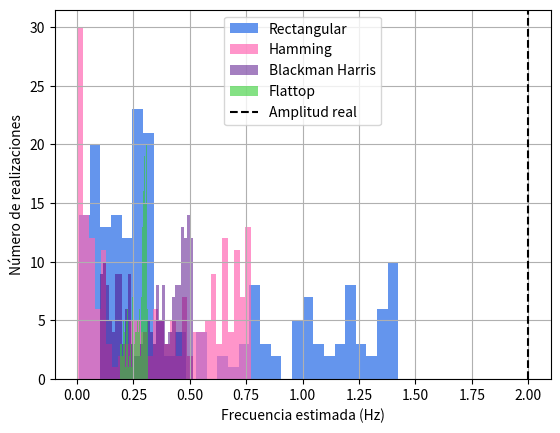
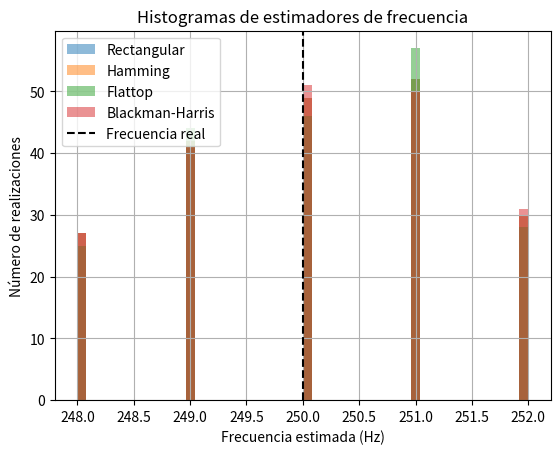
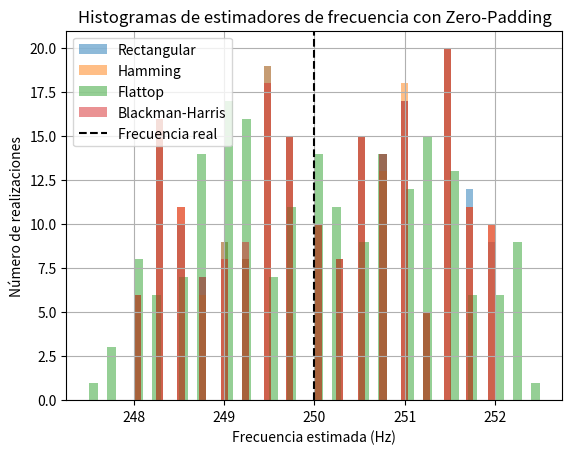

Here is the Python script that generated these plots, in order:
import numpy as np
import matplotlib.pyplot as plt
from numpy.fft import fft
import scipy.signal as sig
win = sig.windows


# Parámetros
N = 1000      #muestras
R = 200       #realizaciones
fs = N        #frecuencia de muestreo 
f0 = fs / 4   #frecuencia de la senoidal
resolucionEspectral=fs/N
frecRandom= np.random.uniform(low=-2, high=2, size=R)*resolucionEspectral #ojo que es un vector
frecRandom = frecRandom.reshape(1, R)

#tiempo en vector y matriz
Ts = 1/fs
t = np.linspace(0, (N-1)*Ts, N)            #vector de tiempo 
t_mat = np.tile(t.reshape(N, 1), (1, R))   #matriz 1000x200 (columnas = realizaciones)

#señal senoidal en matriz
a0 = 2
señalMatriz = a0 * np.sin(2*np.pi*(f0+frecRandom)*t_mat)   # matriz 1000x200

def SNRvarianza(señal, SNRdb):
    potSeñal = np.mean(señal**2)
    return potSeñal / (10**(SNRdb / 10))

Rvar = SNRvarianza(señalMatriz, 10)

#rudio pero matriz
ruidoMatriz = np.random.normal(0, np.sqrt(Rvar), (N, R))

#señal+ruido
señalConRuidoMatriz = señalMatriz + ruidoMatriz

# %%

#Ventanas

#---------------RECTANGULAR---------------#

señalConRuidoFFT = fft(señalConRuidoMatriz, axis=0)/N #(osea sin ventanita)
espectroRect = 10*np.log10(2*np.abs(señalConRuidoFFT)**2)

#---------------HAMMING---------------#
hamming = win.hamming(N).reshape(N,1)
señalRuidosaHamming = señalConRuidoMatriz * hamming
señalRuidosaHammingFFT = fft(señalRuidosaHamming, axis=0)/N
espectroHamming = 10*np.log10(2*np.abs(señalRuidosaHammingFFT)**2)


#---------------FLATTOP---------------#
flattop = win.flattop(N).reshape(N,1)
señalRuidosaFlattop = señalConRuidoMatriz * flattop
señalRuidosaFlattopFFT = fft(señalRuidosaFlattop, axis=0)/N
espectroFlattop = 10*np.log10(2*np.abs(señalRuidosaFlattopFFT)**2)


#---------------BLACKMANHARRIS---------------#
blackmanH = win.blackmanharris(N).reshape(N,1)
señalRuidosaBlackH = señalConRuidoMatriz * blackmanH
señalRuidosaBlackHFFT = fft(señalRuidosaBlackH, axis=0)/N
espectroBlackmanH = 10*np.log10(2*np.abs(señalRuidosaBlackHFFT)**2)


# %%

#---------------ESTIMADOR DE AMPLITUD---------------#


#RECTANGULAR
a2 = 10*np.log10((np.abs(señalConRuidoFFT[N//4,:])**2)*2)  #estimador
a2_lin = np.sqrt(10**(a2/10))  # paso de dB a valor a lineal

a2prom = np.mean(a2_lin) #promedio de las amplitudes estimadas
sesgo_a2 = a2prom - a0  
var_a2 = np.var(a2_lin) 

#HAMMING
a3 = 10*np.log10((np.abs(señalRuidosaHammingFFT[N//4,:])**2)*2)  #estimador 
a3_lin = np.sqrt(10**(a3/10))

a3prom = np.mean(a3_lin)
sesgo_a3 = a3prom - a0
var_a3 = np.var(a3_lin)

#FLATTOP
a4 = 10*np.log10((np.abs(señalRuidosaFlattopFFT[N//4,:])**2)*2)  #estimador 
a4_lin = np.sqrt(10**(a4/10))

a4prom = np.mean(a4_lin)
sesgo_a4 = a4prom - a0
var_a4 = np.var(a4_lin)

#BLACKMANHARRIS
a5 = 10*np.log10((np.abs(señalRuidosaBlackHFFT[N//4,:])**2)*2)  #estimador
a5_lin = np.sqrt(10**(a5/10))

a5prom = np.mean(a5_lin)
sesgo_a5 = a5prom - a0
var_a5 = np.var(a5_lin)


print("\nESTIMADOR DE AMPLITUD SNR:10dB")
print("--------------------------------")
print("VENTANA         SESGO_AMP      VAR_AMP")
print(f"Rectangular     {sesgo_a2:.4f}      {var_a2:.4f}")
print(f"Hamming         {sesgo_a3:.4f}      {var_a3:.4f}")
print(f"Flattop         {sesgo_a4:.4f}      {var_a4:.4f}")
print(f"Blackman-Harris {sesgo_a5:.4f}      {var_a5:.4f}")


#HISTOGRAMAS
bins = 30

# ----------HISTOGRAMA DE AMPLITUD---------- #
plt.figure(1)
plt.hist(a2_lin,label='Rectangular', bins = bins, color = 'cornflowerblue')
plt.hist(a3_lin,label='Hamming', alpha = 0.7, bins = bins, color = 'hotpink')
plt.hist(a5_lin,label='Blackman Harris', alpha = 0.5, bins = bins, color = 'indigo')
plt.hist(a4_lin,label='Flattop', alpha = 0.6, bins = bins, color = 'limegreen')
plt.axvline(a0, color="k", linestyle="--", label="Amplitud real")
plt.xlabel("Frecuencia estimada (Hz)")
plt.ylabel("Número de realizaciones")
plt.legend()
plt.grid(True)
plt.show()


# %%

#---------------ESTIMADOR DE FRECUENCIA---------------#

# Vector de frecuencias (Hz)
frecuencias = np.fft.fftfreq(N, d=1/fs)
frecuenciasPositivas = frecuencias[:N//2]   # solo la mitad positiva asi no tengo los dos picpos

# ---------------- Rectangular ---------------- #
indiceMaximoRectangular = np.argmax(np.abs(señalConRuidoFFT[:N//2, :]), axis=0)
omega1 = frecuenciasPositivas[indiceMaximoRectangular]   # estimador de frecuencia
sesgoOmega1 = np.mean(omega1) - f0
varianzaOmega1 = np.var(omega1)

# ---------------- Hamming ---------------- #
indiceMaximoHamming = np.argmax(np.abs(señalRuidosaHammingFFT[:N//2, :]), axis=0)
omega2 = frecuenciasPositivas[indiceMaximoHamming]
sesgoOmega2 = np.mean(omega2) - f0
varianzaOmega2 = np.var(omega2)

# ---------------- Flattop ---------------- #
indiceMaximoFlattop = np.argmax(np.abs(señalRuidosaFlattopFFT[:N//2, :]), axis=0)
omega3 = frecuenciasPositivas[indiceMaximoFlattop]
sesgoOmega3 = np.mean(omega3) - f0
varianzaOmega3 = np.var(omega3)

# ---------------- Blackman-Harris ---------------- #
indiceMaximoBlackmanHarris = np.argmax(np.abs(señalRuidosaBlackHFFT[:N//2, :]), axis=0)
omega4 = frecuenciasPositivas[indiceMaximoBlackmanHarris]
sesgoOmega4 = np.mean(omega4) - f0
varianzaOmega4 = np.var(omega4)

#---------------------------TABLA DE RESULTADOS---------------------------#
print("\nESTIMADOR DE FRECUENCIA SNR:10dB")
print("VENTANA          SESGO_FREQ        VAR_FREQ")
print(f"Rectangular      {sesgoOmega1:.4f}        {varianzaOmega1:.4f}")
print(f"Hamming          {sesgoOmega2:.4f}        {varianzaOmega2:.4f}")
print(f"Flattop          {sesgoOmega3:.4f}        {varianzaOmega3:.4f}")
print(f"Blackman-Harris  {sesgoOmega4:.4f}        {varianzaOmega4:.4f}")

#---------------------------HISTOGRAMA DE FREC---------------------------#
plt.figure(2)
plt.hist(omega1, bins=50, alpha=0.5, label="Rectangular")
plt.hist(omega2, bins=50, alpha=0.5, label="Hamming")
plt.hist(omega3, bins=50, alpha=0.5, label="Flattop")
plt.hist(omega4, bins=50, alpha=0.5, label="Blackman-Harris")
plt.axvline(f0, color="k", linestyle="--", label="Frecuencia real")
plt.xlabel("Frecuencia estimada (Hz)")
plt.ylabel("Número de realizaciones")
plt.title("Histogramas de estimadores de frecuencia")
plt.legend()
plt.grid(True)
plt.show()

# %%

#BONUS

N_zp = 4 * N  
frecuencias_zp = np.fft.fftfreq(N_zp, d=1/fs)
frecuenciasPositivas_zp = frecuencias_zp[:N_zp//2]

# ---------------- Rectangular ---------------- #
señalConRuidoFFT_zp = fft(señalConRuidoMatriz, n=N_zp, axis=0)/N
indiceMaximoRectangular_zp = np.argmax(np.abs(señalConRuidoFFT_zp[:N_zp//2, :]), axis=0)
omega1_zp = frecuenciasPositivas_zp[indiceMaximoRectangular_zp]
sesgoOmega1_zp = np.mean(omega1_zp) - f0
varianzaOmega1_zp = np.var(omega1_zp)

# ---------------- Hamming ---------------- #
señalRuidosaHammingFFT_zp = fft(señalRuidosaHamming, n=N_zp, axis=0)/N
indiceMaximoHamming_zp = np.argmax(np.abs(señalRuidosaHammingFFT_zp[:N_zp//2, :]), axis=0)
omega2_zp = frecuenciasPositivas_zp[indiceMaximoHamming_zp]
sesgoOmega2_zp = np.mean(omega2_zp) - f0
varianzaOmega2_zp = np.var(omega2_zp)

# ---------------- Flattop ---------------- #
señalRuidosaFlattopFFT_zp = fft(señalRuidosaFlattop, n=N_zp, axis=0)/N
indiceMaximoFlattop_zp = np.argmax(np.abs(señalRuidosaFlattopFFT_zp[:N_zp//2, :]), axis=0)
omega3_zp = frecuenciasPositivas_zp[indiceMaximoFlattop_zp]
sesgoOmega3_zp = np.mean(omega3_zp) - f0
varianzaOmega3_zp = np.var(omega3_zp)

# ---------------- Blackman-Harris ---------------- #
señalRuidosaBlackHFFT_zp = fft(señalRuidosaBlackH, n=N_zp, axis=0)/N
indiceMaximoBlackmanHarris_zp = np.argmax(np.abs(señalRuidosaBlackHFFT_zp[:N_zp//2, :]), axis=0)
omega4_zp = frecuenciasPositivas_zp[indiceMaximoBlackmanHarris_zp]
sesgoOmega4_zp = np.mean(omega4_zp) - f0
varianzaOmega4_zp = np.var(omega4_zp)

# ------------------ Tabla de resultados ------------------ #
print("\nESTIMADOR DE FRECUENCIA con ZERO-PADDING (SNR=10dB)")
print("VENTANA          SESGO_FREQ        VAR_FREQ")
print(f"Rectangular      {sesgoOmega1_zp:.4f}        {varianzaOmega1_zp:.4f}")
print(f"Hamming          {sesgoOmega2_zp:.4f}        {varianzaOmega2_zp:.4f}")
print(f"Flattop          {sesgoOmega3_zp:.4f}        {varianzaOmega3_zp:.4f}")
print(f"Blackman-Harris  {sesgoOmega4_zp:.4f}        {varianzaOmega4_zp:.4f}")

# ------------------ Histogramas ------------------ #
plt.figure()
plt.hist(omega1_zp, bins=50, alpha=0.5, label="Rectangular")
plt.hist(omega2_zp, bins=50, alpha=0.5, label="Hamming")
plt.hist(omega3_zp, bins=50, alpha=0.5, label="Flattop")
plt.hist(omega4_zp, bins=50, alpha=0.5, label="Blackman-Harris")
plt.axvline(f0, color="k", linestyle="--", label="Frecuencia real")
plt.xlabel("Frecuencia estimada (Hz)")
plt.ylabel("Número de realizaciones")
plt.title("Histogramas de estimadores de frecuencia con Zero-Padding")
plt.legend()
plt.grid(True)
plt.show()










